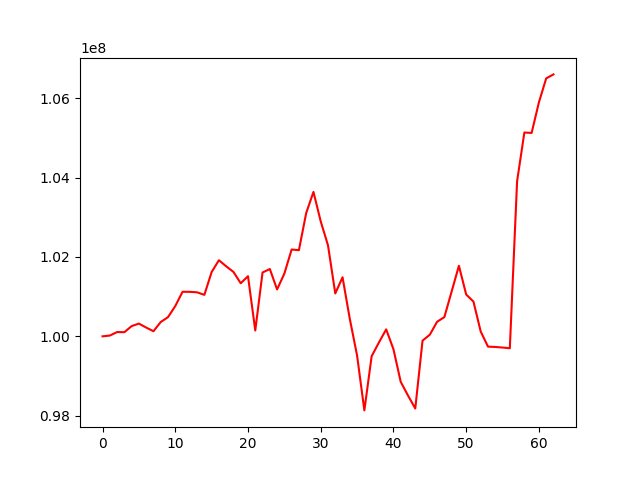

Data behind this chart, as committed beside it:
, 0
0, 100000000
1, 100019489
2, 100107622
3, 100104981
4, 100257407
5, 100321055
6, 100221024
7, 100128833
8, 100360134
9, 100483548
10, 100762840
11, 101122445
12, 101121367
13, 101108993
14, 101044818
15, 101619559
16, 101917393
17, 101764947
18, 101622588
19, 101337337
20, 101515007
21, 100146583
22, 101608553
23, 101696324
24, 101181735
25, 101581482
26, 102187881
27, 102171113
28, 103105303
29, 103638884
30, 102895654
31, 102292721
32, 101080631
33, 101488142
34, 100437207
35, 99514658
36, 98133759
37, 99498600
38, 99843886
39, 100175667
40, 99675463
41, 98852900
42, 98509115
43, 98181803
44, 99891426
45, 100041185
46, 100367203
47, 100484132
48, 101128907
49, 101777479
50, 101054042
51, 100875382
52, 100119945
53, 99740864
54, 99732039
55, 99717591
56, 99700134
57, 103907345
58, 105134741
59, 105125521
... 3 more rows
